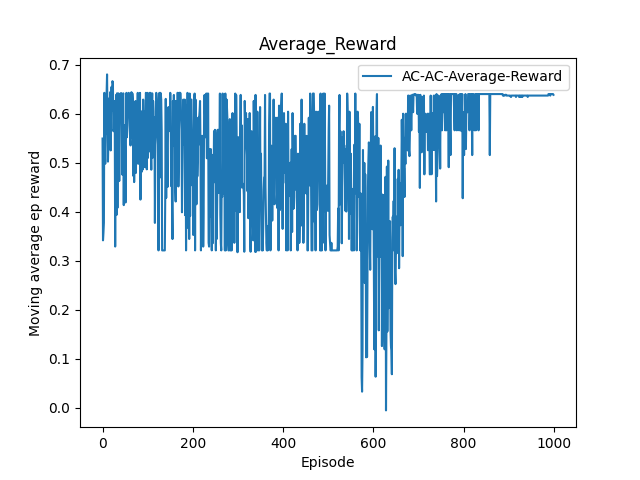

Data behind this chart, as committed beside it:
Index, Average_Reward
0, 0.5494
1, 0.3415
2, 0.357
3, 0.3775
4, 0.6428
5, 0.5437
6, 0.498
7, 0.5947
8, 0.5589
9, 0.6417
10, 0.6804
11, 0.5814
12, 0.5023
13, 0.5438
14, 0.631
15, 0.6057
16, 0.6191
17, 0.6442
18, 0.5251
19, 0.6191
20, 0.655
21, 0.6071
22, 0.6666
23, 0.6613
24, 0.5644
25, 0.5687
26, 0.6261
27, 0.6014
28, 0.3288
29, 0.5687
30, 0.6384
31, 0.3933
32, 0.6417
33, 0.4077
34, 0.629
35, 0.6417
36, 0.5687
37, 0.4626
38, 0.5381
39, 0.6261
40, 0.6417
41, 0.6384
42, 0.6417
43, 0.5891
44, 0.4755
45, 0.6384
46, 0.6417
47, 0.4134
48, 0.5767
49, 0.552
50, 0.5288
51, 0.4188
52, 0.5767
53, 0.6428
54, 0.552
55, 0.5767
56, 0.6261
57, 0.6057
58, 0.6428
59, 0.617
... 940 more rows
